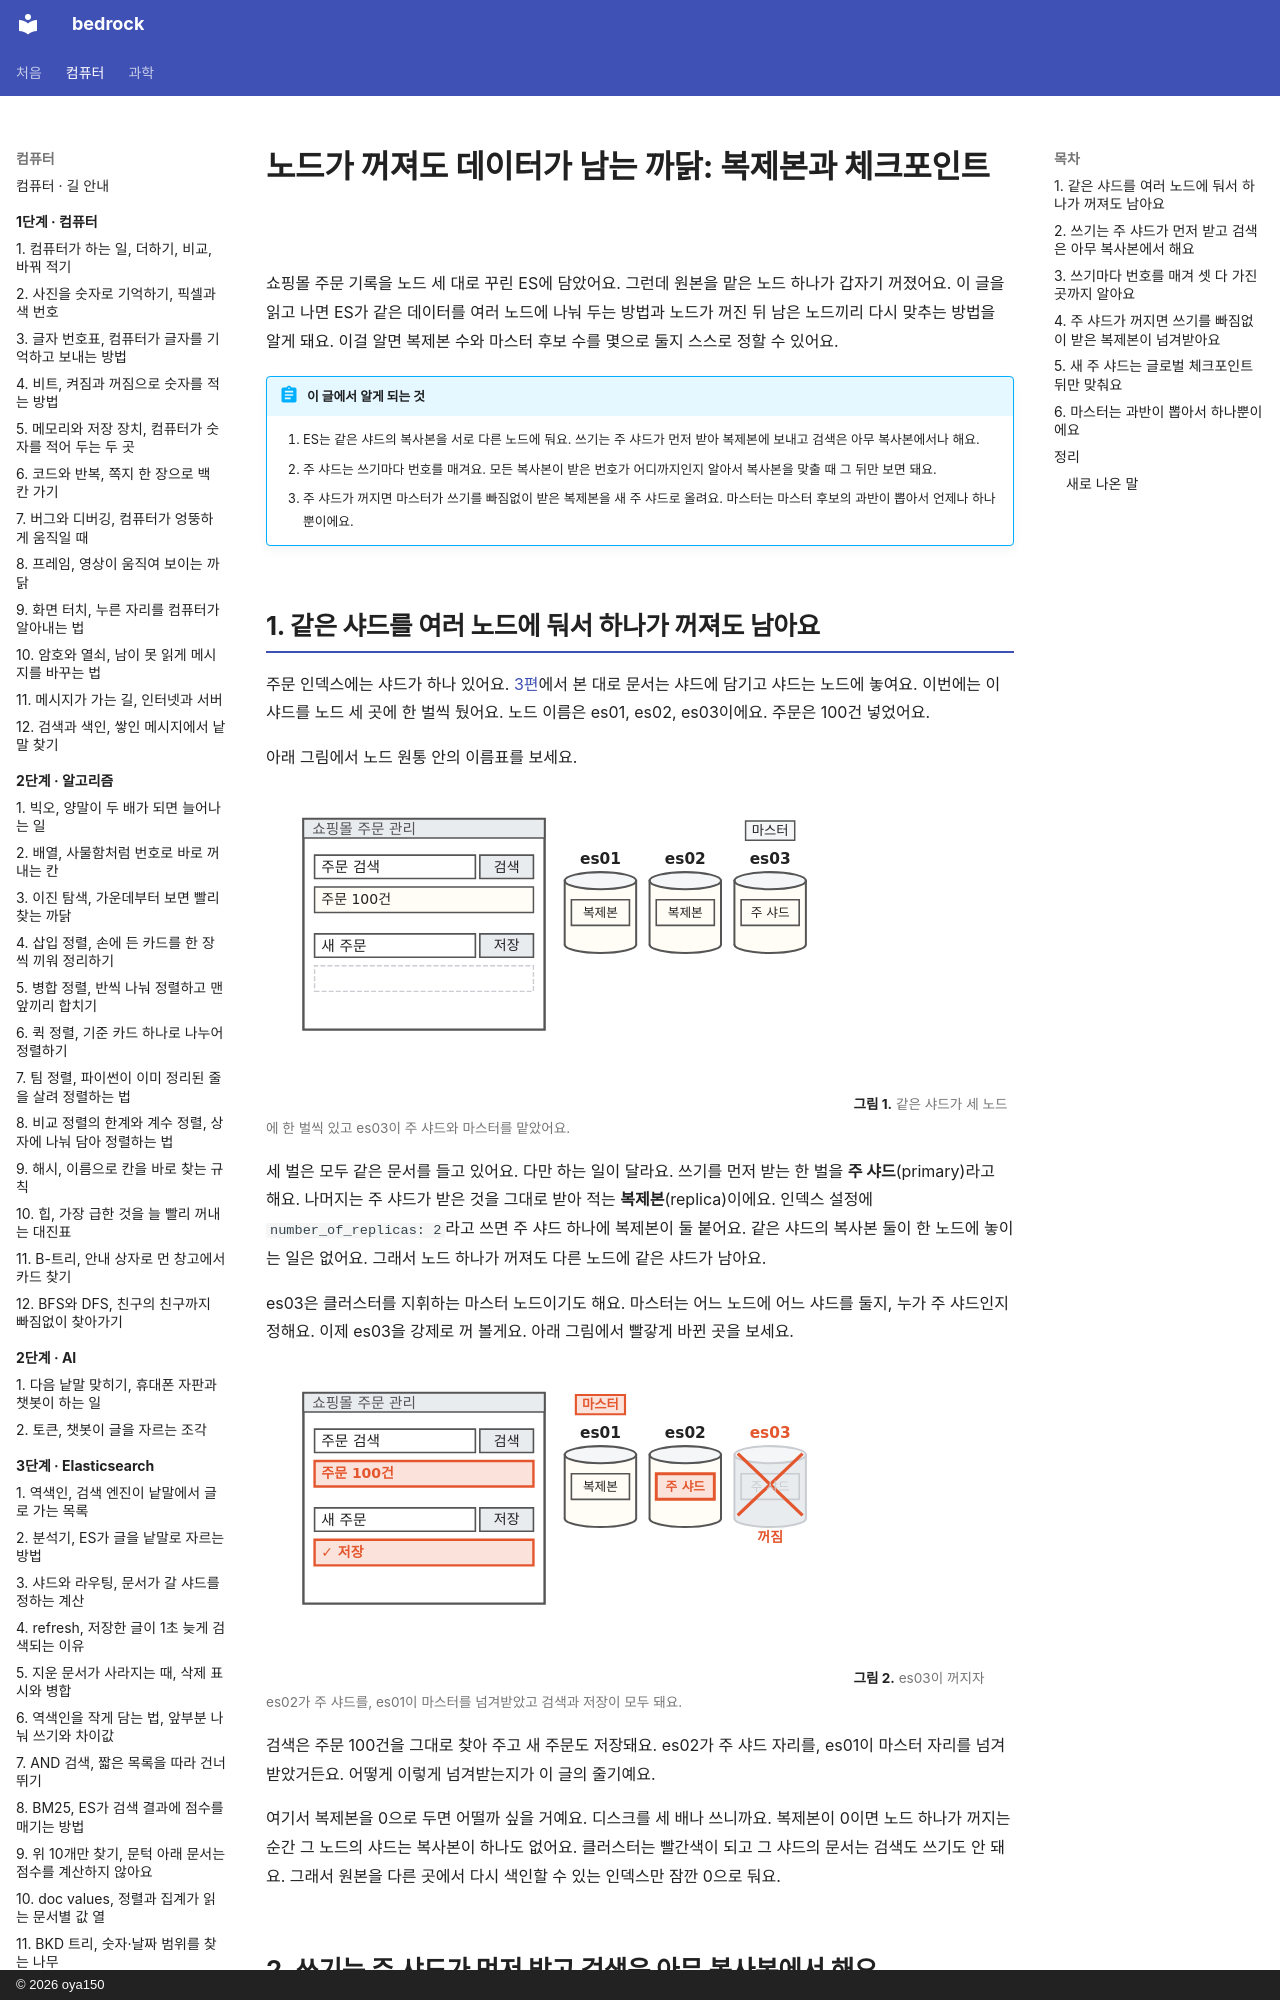

repository: oya150/bedrock · page: elasticsearch/14-replication/index.html · generator: mkdocs · copyright: © 2026 oya150

# 노드가 꺼져도 데이터가 남는 까닭: 복제본과 체크포인트

쇼핑몰 주문 기록을 노드 세 대로 꾸린 ES에 담았어요. 그런데 원본을 맡은 노드 하나가 갑자기 꺼졌어요. 이 글을 읽고 나면 ES가 같은 데이터를 여러 노드에 나눠 두는 방법과 노드가 꺼진 뒤 남은 노드끼리 다시 맞추는 방법을 알게 돼요. 이걸 알면 복제본 수와 마스터 후보 수를 몇으로 둘지 스스로 정할 수 있어요.

!!! abstract "이 글에서 알게 되는 것"
    1. ES는 같은 샤드의 복사본을 서로 다른 노드에 둬요. 쓰기는 주 샤드가 먼저 받아 복제본에 보내고 검색은 아무 복사본에서나 해요.
    2. 주 샤드는 쓰기마다 번호를 매겨요. 모든 복사본이 받은 번호가 어디까지인지 알아서 복사본을 맞출 때 그 뒤만 보면 돼요.
    3. 주 샤드가 꺼지면 마스터가 쓰기를 빠짐없이 받은 복제본을 새 주 샤드로 올려요. 마스터는 마스터 후보의 과반이 뽑아서 언제나 하나뿐이에요.

## 1. 같은 샤드를 여러 노드에 둬서 하나가 꺼져도 남아요

주문 인덱스에는 샤드가 하나 있어요. [3편](03-routing.md)에서 본 대로 문서는 샤드에 담기고 샤드는 노드에 놓여요. 이번에는 이 샤드를 노드 세 곳에 한 벌씩 뒀어요. 노드 이름은 es01, es02, es03이에요. 주문은 100건 넣었어요.

아래 그림에서 노드 원통 안의 이름표를 보세요.

![왼쪽에 쇼핑몰 주문 관리 화면. 주문 검색 칸 아래 답 주문 100건, 새 주문 칸 아래 답 칸은 빈 점선. 오른쪽에 노드 원통 es01, es02, es03이 나란히 있고 안에 복제본, 복제본, 주 샤드. es03 위에 마스터 꼬리표.](img/14/es14-open-1.svg)
**그림 1.** 같은 샤드가 세 노드에 한 벌씩 있고 es03이 주 샤드와 마스터를 맡았어요.
{ .fig-cap }

세 벌은 모두 같은 문서를 들고 있어요. 다만 하는 일이 달라요. 쓰기를 먼저 받는 한 벌을 **주 샤드**(primary)라고 해요. 나머지는 주 샤드가 받은 것을 그대로 받아 적는 **복제본**(replica)이에요. 인덱스 설정에 `number_of_replicas: 2`라고 쓰면 주 샤드 하나에 복제본이 둘 붙어요. 같은 샤드의 복사본 둘이 한 노드에 놓이는 일은 없어요. 그래서 노드 하나가 꺼져도 다른 노드에 같은 샤드가 남아요.

es03은 클러스터를 지휘하는 마스터 노드이기도 해요. 마스터는 어느 노드에 어느 샤드를 둘지, 누가 주 샤드인지 정해요. 이제 es03을 강제로 꺼 볼게요. 아래 그림에서 빨갛게 바뀐 곳을 보세요.

![같은 그림에서 es03 원통이 회색이 되고 빨간 X가 그어졌다. 아래 빨간 꺼짐. es02 안의 칸이 빨간 주 샤드로 바뀌었고 es01 위에 빨간 마스터 꼬리표가 생겼다. 화면의 두 답 칸이 빨갛다: 주문 100건, ✓ 저장.](img/14/es14-open-2.svg)
**그림 2.** es03이 꺼지자 es02가 주 샤드를, es01이 마스터를 넘겨받았고 검색과 저장이 모두 돼요.
{ .fig-cap }

검색은 주문 100건을 그대로 찾아 주고 새 주문도 저장돼요. es02가 주 샤드 자리를, es01이 마스터 자리를 넘겨받았거든요. 어떻게 이렇게 넘겨받는지가 이 글의 줄기예요.

여기서 복제본을 0으로 두면 어떨까 싶을 거예요. 디스크를 세 배나 쓰니까요. 복제본이 0이면 노드 하나가 꺼지는 순간 그 노드의 샤드는 복사본이 하나도 없어요. 클러스터는 빨간색이 되고 그 샤드의 문서는 검색도 쓰기도 안 돼요. 그래서 원본을 다른 곳에서 다시 색인할 수 있는 인덱스만 잠깐 0으로 둬요.
